Run: headless pygame with SDL's dummy video driver; simulated clock (each Clock.tick advances the game by its frame time, no real sleeping); random seed 0; keys injected as events and as key.get_pressed() state; no mouse input.
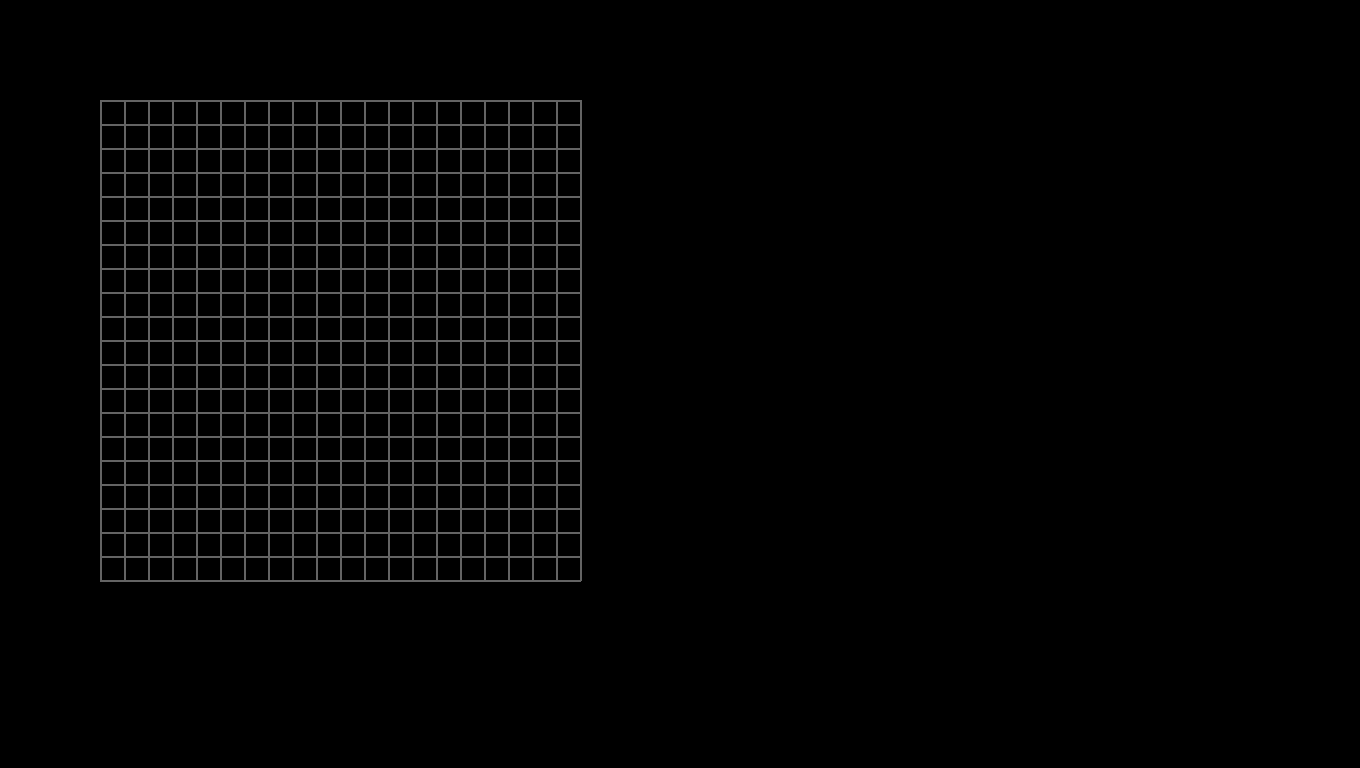
Frame 1 of 4 · flips 1–60 · no input
Frame 2 of 4 · flips 61–180 · tapped SPACE, RETURN · held RIGHT (→), D · screen unchanged from frame 1, image omitted
Frame 3 of 4 · flips 181–300 · held DOWN (↓), S · screen unchanged from frame 2, image omitted
Frame 4 of 4 · flips 301–420 · held LEFT (←), A, UP (↑), W · screen unchanged from frame 3, image omitted

The pygame program that drew these frames:


import pygame
pygame.init()
class Tile:
    def __init__(self, x, y, pos, size):
        self.X = x
        self.Y = y
        self.Pos = pos
        self.Size = size
        self.Color = (0,0,0)

    def Clear(self):
        self.Color = (0,0,0)
        
    def Draw(self):
        pygame.draw.rect(game.Display, self.Color, (self.X, self.Y, self.Size, self.Size))
        pygame.draw.lines(game.Display, (100,100,100), True, [(self.X,self.Y), (self.X+self.Size,self.Y), (self.X+self.Size,self.Y+self.Size), (self.X,self.Y+self.Size)],2)
        

class Grid:
    def __init__(self,x,y,size,tilesize):
        self.Tile_size = tilesize
        self.Size = size
        self.X = x
        self.Y = y

        
        self.Tile_x = self.X
        self.Tile_y = self.Y
        self.Tiles = [''] * self.Size
        for x in range(0, self.Size):
            self.Tiles[x] = [''] * self.Size
            for y in range(0, self.Size):
                self.Tiles[x][y] = Tile(self.Tile_x, self.Tile_y, [x,y], self.Tile_size)
                self.Tile_y = self.Tile_y + self.Tile_size
            self.Tile_x = self.Tile_x + self.Tile_size
            self.Tile_y = self.Y

    def Change_color(self, tile_x, tile_y, color):
        self.Tiles[tile_x][tile_y].Color = color

    def Clear(self):
        for y in range(0, self.Size):
            for x in range(0, self.Size):
                self.Tiles[x][y].Clear()

    def Draw(self):
        for y in range(0, self.Size):
            for x in range(0, self.Size):
                self.Tiles[x][y].Draw()


class Game:
    def __init__(self):
        self.FPS = 30
        self.clock = pygame.time.Clock()
        self.Exit = False

        self.Width = 1360
        self.Height = 768
        self.Display = pygame.display.set_mode((self.Width, self.Height))
        
        self.Level = "menu"

    def draw(self): self.Display.fill((0,0,0))
    def tick(self): self.clock.tick(self.FPS)
    def loop(self):
        while not self.Exit:
            if self.Level == "menu":
                for event in pygame.event.get():
                    if event.type == pygame.QUIT:
                        self.Exit = True
                self.draw()
                mooigrid.Draw()
                pygame.display.update()
                self.tick()
            else: self.Exit = True

def Text_draw(text, size, x, y, textcolor=(255,255,255)):
    font = pygame.font.SysFont(None, size)
    screen_text = font.render(text, True, textcolor)
    game.Display.blit(screen_text, [x,y])

game = Game()
mooigrid = Grid(100,100,20,24)

game.loop()

pygame.quit()
quit()
